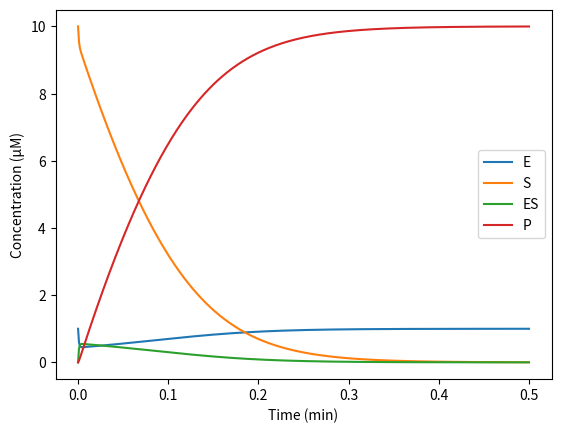

Here is the Python script that generated this plot:
import numpy as np
import matplotlib.pyplot as plt

# Define the rate constants
k1 = 100  # 1/min/µM
k2 = 600  # 1/min
k3 = 150  # 1/min

# Define the initial concentrations
E0 = 1    # µM
S0 = 10   # µM
ES0 = 0
P0 = 0

# Define the time step and simulation duration
dt = 0.001   # min
t_max = 0.5   # min

# Define the initial conditions
y0 = np.array([E0, S0, ES0, P0])

# Define the function


def f(t, y):
    E, S, ES, P = y
    dEdt = -k1*E*S + k2*ES + k3*ES
    dSdt = -k1*E*S + k2*ES
    dESdt = k1*E*S - k2*ES - k3*ES
    dPdt = k3*ES
    return np.array([dEdt, dSdt, dESdt, dPdt])

# Define the function for the fourth-order Runge-Kutta method
# traditional classical runge-kutta


def rk4_step(f, t, y, dt):
    k1 = f(t, y)
    k2 = f(t + dt/2, y + k1*dt/2)
    k3 = f(t + dt/2, y + k2*dt/2)
    k4 = f(t + dt, y + k3*dt)
    return y + (k1 + 2*k2 + 2*k3 + k4)*dt/6


# Perform the simulation
t_vals = np.arange(0, t_max+dt, dt)
y_vals = np.zeros((len(t_vals), len(y0)))
y_vals[0, :] = y0
for i in range(len(t_vals)-1):
    y_vals[i+1, :] = rk4_step(f, t_vals[i], y_vals[i, :], dt)

# Plot the results
plt.figure('Runge Kutta numerical results')
plt.plot(t_vals, y_vals[:, 0], label='E')
plt.plot(t_vals, y_vals[:, 1], label='S')
plt.plot(t_vals, y_vals[:, 2], label='ES')
plt.plot(t_vals, y_vals[:, 3], label='P')
plt.xlabel('Time (min)')
plt.ylabel('Concentration (µM)')
plt.legend()
plt.show()
